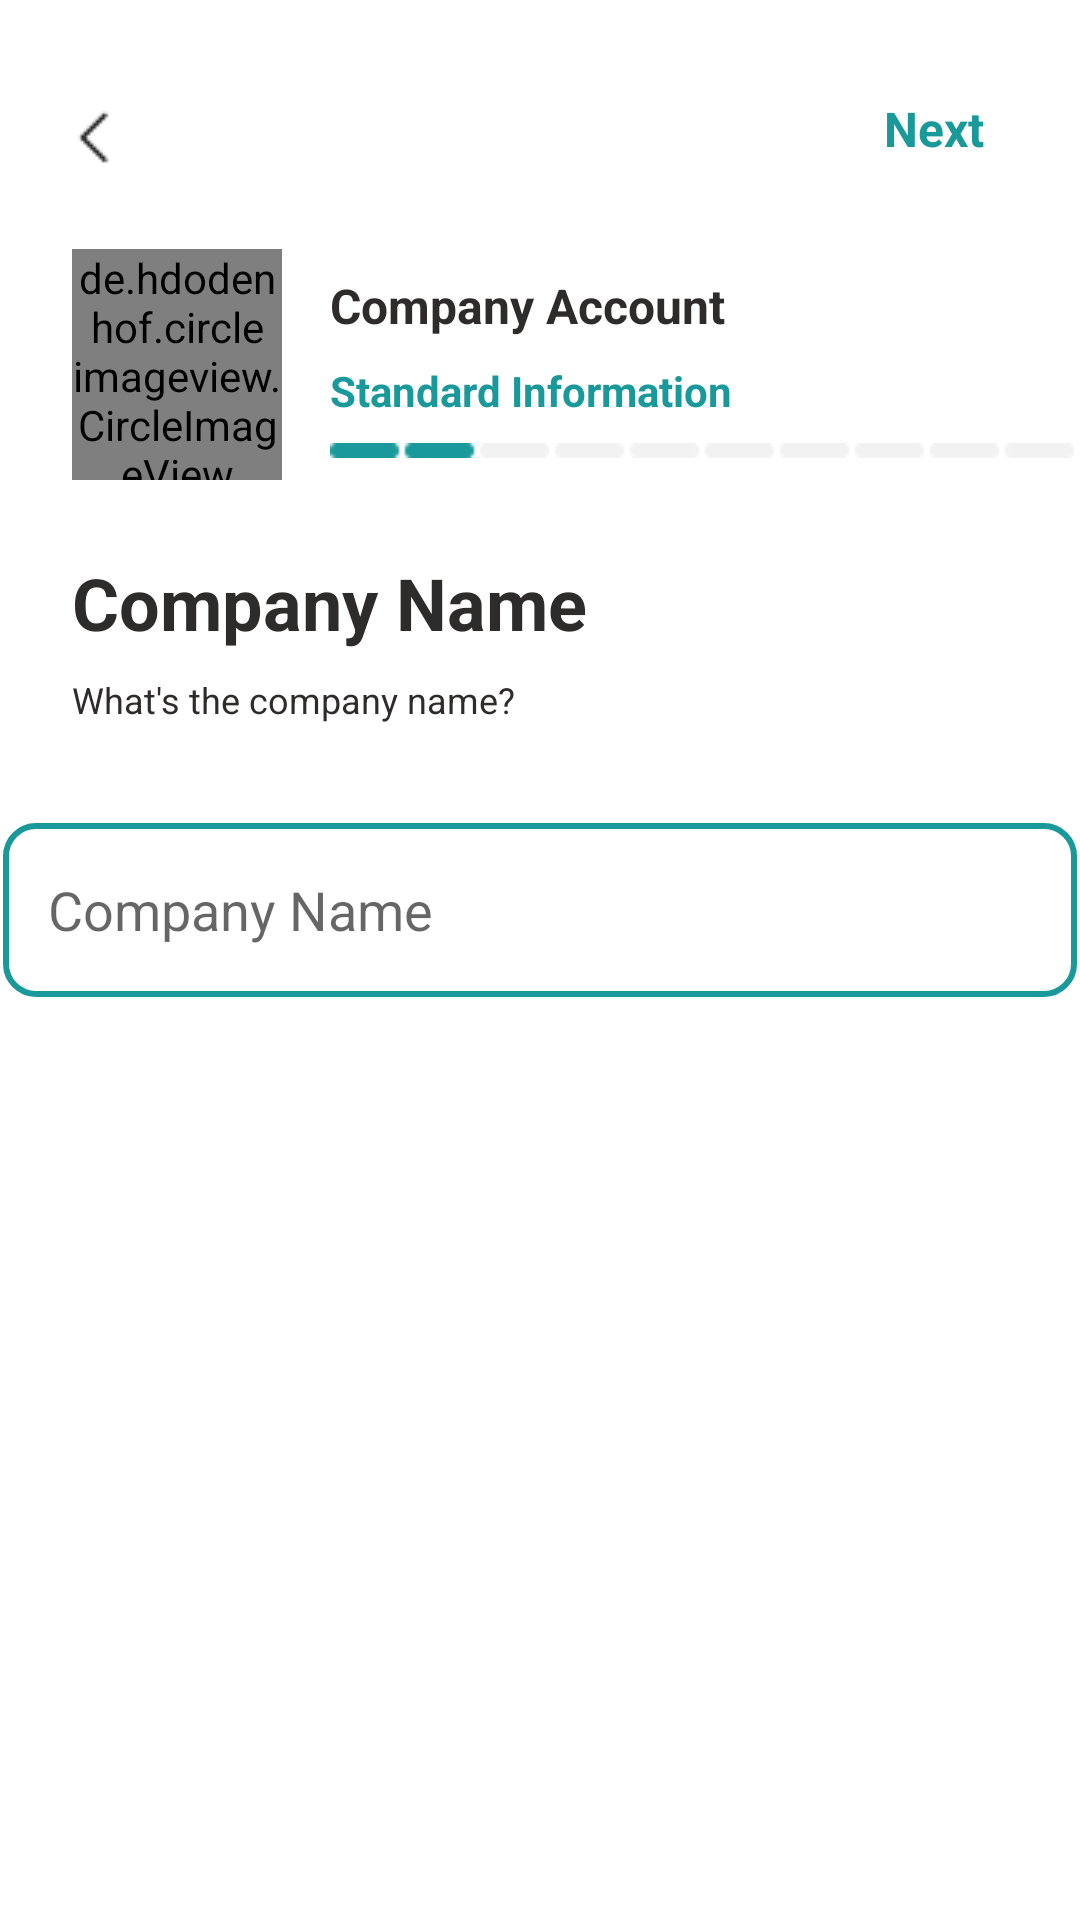

The Android layout XML behind this screen, and the referenced resources:
<!-- AndroidManifest.xml: application theme Theme.MyApplication -->
<!-- res/layout/activity_company_name.xml -->
<?xml version="1.0" encoding="utf-8"?>
<androidx.constraintlayout.widget.ConstraintLayout xmlns:android="http://schemas.android.com/apk/res/android"
    xmlns:app="http://schemas.android.com/apk/res-auto"
    xmlns:tools="http://schemas.android.com/tools"
    android:layout_width="match_parent"
    android:layout_height="match_parent"
    tools:context=".uit.CompanyName">

    <TextView
        android:id="@+id/tvNextBtnCompanyName"
        android:layout_width="wrap_content"
        android:layout_height="wrap_content"
        android:layout_marginTop="32dp"
        android:layout_marginEnd="32dp"
        android:text="@string/next"
        android:textColor="@color/turquoise"
        android:textSize="16sp"
        android:textStyle="bold"
        app:layout_constraintEnd_toEndOf="parent"
        app:layout_constraintTop_toTopOf="parent" />

    <TextView
        android:id="@+id/tvCompanyAccount"
        android:layout_width="wrap_content"
        android:layout_height="wrap_content"
        android:layout_marginStart="16dp"
        android:layout_marginTop="24dp"
        android:text="Company Account"
        android:textColor="@color/black"
        android:textSize="16sp"
        android:textStyle="bold"
        app:layout_constraintStart_toEndOf="@+id/ivCompanyLogo"
        app:layout_constraintTop_toBottomOf="@+id/ivBackBtnCompanyName" />

    <TextView
        android:id="@+id/tvStandard"
        android:layout_width="wrap_content"
        android:layout_height="wrap_content"
        android:layout_marginStart="16dp"
        android:layout_marginTop="8dp"
        android:text="Standard Information"
        android:textColor="@color/turquoise"
        android:textStyle="bold"
        app:layout_constraintStart_toEndOf="@+id/ivCompanyLogo"
        app:layout_constraintTop_toBottomOf="@+id/tvCompanyAccount" />

    <ImageView
        android:id="@+id/ivScrollBarCompanyName"
        android:layout_width="wrap_content"
        android:layout_height="wrap_content"
        android:layout_marginStart="16dp"
        android:layout_marginTop="8dp"
        app:layout_constraintStart_toEndOf="@+id/ivCompanyLogo"
        app:layout_constraintTop_toBottomOf="@+id/tvStandard"
        app:srcCompat="@drawable/scroll_2" />

    <TextView
        android:id="@+id/tvCompanyName"
        android:layout_width="wrap_content"
        android:layout_height="wrap_content"
        android:layout_marginStart="24dp"
        android:layout_marginTop="32dp"
        android:text="Company Name"
        android:textColor="@color/black"
        android:textSize="24sp"
        android:textStyle="bold"
        app:layout_constraintStart_toStartOf="parent"
        app:layout_constraintTop_toBottomOf="@+id/ivScrollBarCompanyName" />

    <TextView
        android:id="@+id/tvCompanyName2"
        android:layout_width="wrap_content"
        android:layout_height="wrap_content"
        android:layout_marginStart="24dp"
        android:layout_marginTop="8dp"
        android:text="What's the company name?"
        android:textColor="@color/black"
        android:textSize="12sp"
        app:layout_constraintStart_toStartOf="parent"
        app:layout_constraintTop_toBottomOf="@+id/tvCompanyName" />

    <ImageView
        android:id="@+id/ivBackBtnCompanyName"
        android:layout_width="wrap_content"
        android:layout_height="wrap_content"
        android:layout_marginStart="8dp"
        android:layout_marginTop="24dp"
        app:layout_constraintStart_toStartOf="parent"
        app:layout_constraintTop_toTopOf="parent"
        app:srcCompat="@drawable/back_btn" />

    <de.hdodenhof.circleimageview.CircleImageView
        android:id="@+id/ivCompanyLogo"
        android:layout_width="70dp"
        android:layout_height="77dp"
        android:layout_marginStart="24dp"
        android:layout_marginTop="16dp"
        app:layout_constraintStart_toStartOf="parent"
        app:layout_constraintTop_toBottomOf="@+id/ivBackBtnCompanyName"
        app:srcCompat="@drawable/upload_picture" />

    <EditText
        android:id="@+id/editTextTextPersonName11"
        android:layout_width="wrap_content"
        android:layout_height="wrap_content"
        android:layout_marginTop="32dp"
        android:background="@drawable/rounded_corners_borders_green_2"
        android:ems="10"
        android:hint="Company Name"
        android:inputType="textPersonName"
        android:paddingLeft="16dp"
        app:layout_constraintEnd_toEndOf="parent"
        app:layout_constraintStart_toStartOf="parent"
        app:layout_constraintTop_toBottomOf="@+id/tvCompanyName2" />

</androidx.constraintlayout.widget.ConstraintLayout>
<!-- resources referenced by this layout -->
<resources>
  <color name="black">#2E2B2B</color>
  <color name="turquoise">#19999A</color>
  <!-- drawable back_btn: png bitmap (drawable, 543 bytes) -->
  <!-- drawable rounded_corners_borders_green_2 (drawable) -->
  <?xml version="1.0" encoding="utf-8"?>
  <layer-list xmlns:android="http://schemas.android.com/apk/res/android">
      <item>
          <shape xmlns:android="http://schemas.android.com/apk/res/android">
              <solid android:color="@color/white" />
              <size android:width="360dp" android:height="60dp"></size>
          </shape>
      </item>
      <item android:right="1dp" android:left="1dp" android:top="1dp" android:bottom="1dp">
          <shape android:shape="rectangle">
              <stroke
                  android:width="2dp"
                  android:color="#19999A" />
              <corners android:radius="10dp"/>
          </shape>
      </item>
  
  </layer-list>
  <!-- drawable scroll_2: png bitmap (drawable, 367 bytes) -->
  <!-- drawable upload_picture: png bitmap (drawable, 3840 bytes) -->
  <string name="next">Next</string>
  <style name="Theme.MyApplication" parent="Theme.MaterialComponents.DayNight.NoActionBar">
          
          <item name="colorPrimary">@color/black1</item>
          <item name="colorPrimaryVariant">@color/black1</item>
          <item name="colorOnPrimary">@color/white</item>
          
          <item name="colorSecondary">@color/teal_200</item>
          <item name="colorSecondaryVariant">@color/teal_700</item>
          <item name="colorOnSecondary">@color/black</item>
          
          <item name="android:statusBarColor">?attr/colorPrimaryVariant</item>
          
      </style>
  <color name="white">#FFFFFFFF</color>
  <color name="black1">#000000</color>
  <color name="teal_200">#FF03DAC5</color>
  <color name="teal_700">#FF018786</color>
</resources>
